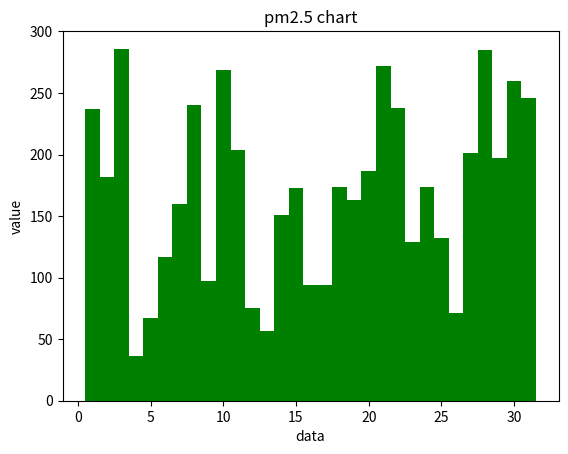

Here is the Python script that generated this plot:
import numpy as np
import matplotlib.pyplot as plt

x_data = np.arange(1, 32, 1)
y_val = np.random.randint(30, 300, 31)
#print x_data
#print y_val
fig = plt.figure()  
plt.bar(x_data, y_val, 1, color="green")  
plt.xlabel("data")  
plt.ylabel("value")  
plt.title("pm2.5 chart")  

plt.savefig("pm2p5chart.jpg")
